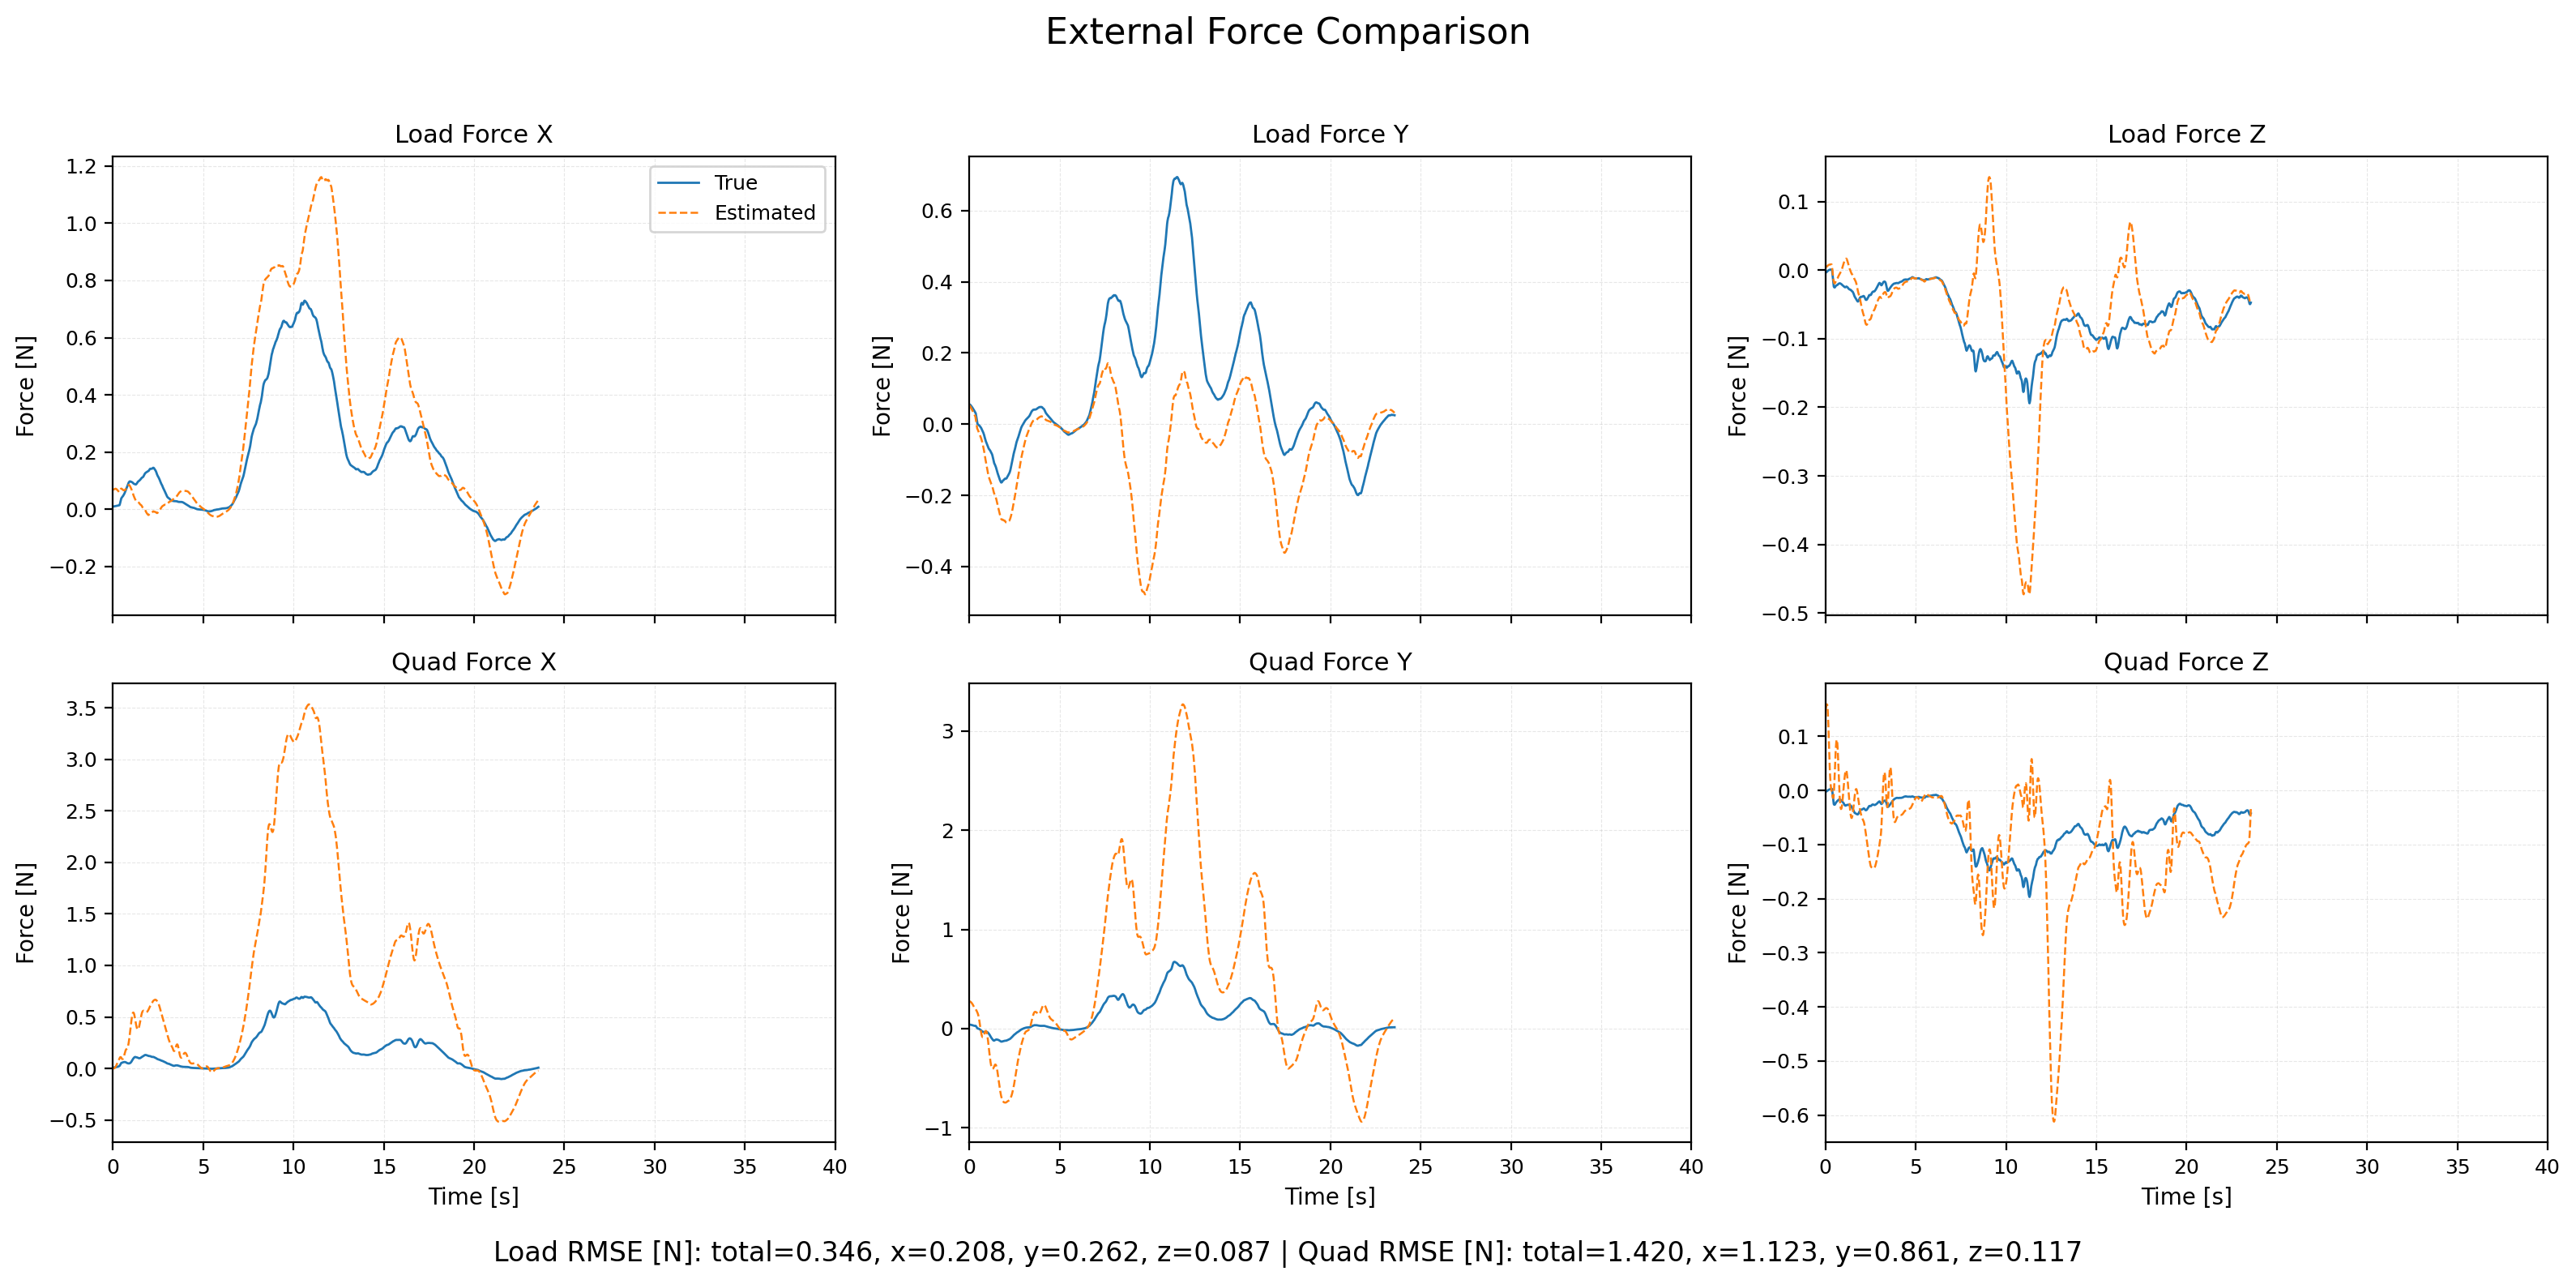

The data file committed next to this chart (first rows):
time, fl_true_x, fl_true_y, fl_true_z, fl_est_x, fl_est_y, fl_est_z, fq_true_x, fq_true_y, fq_true_z, fq_est_x, fq_est_y, fq_est_z, wind_x, wind_y, wind_z
1764392578, 0.01008, 0.05569, -0.003799, 0.06913, 0.05266, 0.004074, 0.008104, 0.04071, -0.00245, -0.0006768, 0.2755, 0.1486, 0.0, 0.0, 0.0
1764392578, 0.01023, 0.05511, -0.003442, 0.06952, 0.05161, 0.004366, 0.008402, 0.04041, -0.002112, -0.0004933, 0.2744, 0.1549, 0.0, 0.0, 0.0
1764392578, 0.01038, 0.0545, -0.003102, 0.06996, 0.05052, 0.004663, 0.008699, 0.04009, -0.00179, -0.0001064, 0.2731, 0.1599, 0.0, 0.0, 0.0
1764392578, 0.01053, 0.05388, -0.002778, 0.07043, 0.04941, 0.004964, 0.008995, 0.03976, -0.001482, 0.000497, 0.2717, 0.1636, 0.0, 0.0, 0.0
1764392578, 0.01068, 0.05325, -0.00247, 0.07094, 0.04816, 0.005325, 0.009291, 0.03941, -0.001187, 0.001425, 0.2701, 0.1658, 0.0, 0.0, 0.0
1764392578, 0.01082, 0.0526, -0.002176, 0.07136, 0.04716, 0.005557, 0.009586, 0.03904, -0.0009036, 0.002561, 0.2686, 0.166, 0.0, 0.0, 0.0
1764392578, 0.01096, 0.05194, -0.001896, 0.07175, 0.04603, 0.00584, 0.009879, 0.03865, -0.0006318, 0.004091, 0.2669, 0.1645, 0.0, 0.0, 0.0
1764392578, 0.0111, 0.05126, -0.001629, 0.07208, 0.04492, 0.006113, 0.01017, 0.03824, -0.0003713, 0.005929, 0.265, 0.1613, 0.0, 0.0, 0.0
1764392578, 0.01123, 0.05057, -0.001374, 0.07234, 0.04382, 0.006373, 0.01047, 0.03782, -0.0001196, 0.008029, 0.2631, 0.1567, 0.0, 0.0, 0.0
1764392578, 0.01137, 0.04987, -0.001127, 0.07253, 0.04273, 0.006628, 0.01076, 0.03737, 0.000127, 0.01034, 0.261, 0.1511, 0.0, 0.0, 0.0
1764392578, 0.0115, 0.04915, -0.0008936, 0.07264, 0.04166, 0.00687, 0.01106, 0.0369, 0.0003639, 0.0129, 0.2588, 0.1444, 0.0, 0.0, 0.0
1764392578, 0.01163, 0.04843, -0.0006715, 0.07261, 0.0406, 0.007089, 0.01137, 0.0364, 0.0005937, 0.01585, 0.2565, 0.1358, 0.0, 0.0, 0.0
1764392578, 0.01175, 0.04769, -0.0004608, 0.07243, 0.03957, 0.007284, 0.01168, 0.03588, 0.0008171, 0.01918, 0.2541, 0.1254, 0.0, 0.0, 0.0
1764392578, 0.01188, 0.04693, -0.0002703, 0.07215, 0.0384, 0.007495, 0.012, 0.03532, 0.001027, 0.02288, 0.2513, 0.114, 0.0, 0.0, 0.0
1764392578, 0.01201, 0.04617, -0.0001048, 0.07171, 0.03755, 0.007597, 0.01233, 0.03472, 0.001221, 0.02666, 0.2486, 0.1019, 0.0, 0.0, 0.0
1764392578, 0.01213, 0.04539, 4.424717204641146e-05, 0.0712, 0.03655, 0.007711, 0.01267, 0.0341, 0.001405, 0.03066, 0.2456, 0.08952, 0.0, 0.0, 0.0
1764392578, 0.01226, 0.04459, 0.0001749, 0.07061, 0.03555, 0.007806, 0.01303, 0.03345, 0.001579, 0.03477, 0.2424, 0.07728, 0.0, 0.0, 0.0
1764392578, 0.01239, 0.04378, 0.000286, 0.06995, 0.03456, 0.007881, 0.01341, 0.03279, 0.001742, 0.03892, 0.239, 0.06551, 0.0, 0.0, 0.0
1764392578, 0.01251, 0.04296, 0.0003819, 0.06925, 0.03357, 0.007941, 0.01381, 0.03211, 0.001897, 0.04307, 0.2354, 0.0545, 0.0, 0.0, 0.0
1764392578, 0.01264, 0.04214, 0.0004694, 0.06852, 0.03257, 0.007993, 0.01423, 0.03145, 0.002051, 0.0472, 0.2317, 0.04445, 0.0, 0.0, 0.0
1764392578, 0.01276, 0.0413, 0.0005495, 0.06777, 0.03158, 0.008043, 0.01469, 0.03081, 0.002204, 0.0513, 0.228, 0.03546, 0.0, 0.0, 0.0
1764392578, 0.01289, 0.04046, 0.0006212, 0.06701, 0.03058, 0.008094, 0.01518, 0.0302, 0.002355, 0.05536, 0.2242, 0.0276, 0.0, 0.0, 0.0
1764392578, 0.01302, 0.0396, 0.0006825, 0.06625, 0.02958, 0.008146, 0.01571, 0.02963, 0.002502, 0.05937, 0.2204, 0.02087, 0.0, 0.0, 0.0
1764392578, 0.01315, 0.03874, 0.0007314, 0.0655, 0.02857, 0.008195, 0.01629, 0.02911, 0.002642, 0.06334, 0.2168, 0.01522, 0.0, 0.0, 0.0
1764392578, 0.01328, 0.03787, 0.0007678, 0.06476, 0.02756, 0.008242, 0.01691, 0.02866, 0.002776, 0.06728, 0.2133, 0.01059, 0.0, 0.0, 0.0
1764392578, 0.01342, 0.037, 0.0007862, 0.06402, 0.02655, 0.008285, 0.01759, 0.02829, 0.002896, 0.07118, 0.21, 0.006878, 0.0, 0.0, 0.0
1764392578, 0.01356, 0.03611, 0.0007814, 0.0633, 0.02553, 0.008317, 0.01834, 0.02799, 0.002995, 0.07504, 0.2071, 0.003989, 0.0, 0.0, 0.0
1764392578, 0.0137, 0.03521, 0.0007576, 0.06259, 0.0245, 0.008334, 0.01914, 0.02779, 0.003076, 0.07885, 0.2045, 0.00181, 0.0, 0.0, 0.0
1764392578, 0.01386, 0.03431, 0.0007272, 0.0619, 0.02347, 0.008344, 0.01999, 0.02769, 0.003143, 0.08257, 0.2023, 0.0002339, 0.0, 0.0, 0.0
1764392578, 0.01401, 0.03342, 0.0006961, 0.06122, 0.02245, 0.008356, 0.02088, 0.02769, 0.003198, 0.08614, 0.2006, -0.0008453, 4.049855839262603e-09, 4.049855839262603e-09, 0.0
1764392578, 0.01418, 0.03253, 0.0006595, 0.06055, 0.02145, 0.008371, 0.0218, 0.0278, 0.003231, 0.08967, 0.1995, -0.001528, 6.252693860488186e-08, 6.252693860488186e-08, 0.0
1764392578, 0.01435, 0.03164, 0.0006162, 0.05989, 0.02045, 0.008379, 0.02274, 0.02801, 0.003235, 0.09255, 0.1989, -0.001951, 2.8841312564615356e-07, 2.8841312564615356e-07, 0.0
1764392578, 0.01453, 0.03076, 0.0005636, 0.05923, 0.01946, 0.008383, 0.02367, 0.0283, 0.003202, 0.09521, 0.1989, -0.002178, 7.898750697915236e-07, 7.898750697915236e-07, 0.0
1764392578, 0.01476, 0.02976, 0.000197, 0.05858, 0.01847, 0.008334, 0.0247, 0.02868, 0.002791, 0.0974, 0.1994, -0.002324, 1.6765009636434377e-06, 1.6765009636434377e-06, 0.0
1764392578, 0.01499, 0.02881, -8.09832952555888e-05, 0.05794, 0.01733, 0.007929, 0.02563, 0.02896, 0.002458, 0.09914, 0.2002, -0.002663, 3.0576037054041808e-06, 3.0576037054041808e-06, 0.0
1764392578, 0.01525, 0.02786, -0.0004153, 0.05729, 0.0161, 0.007621, 0.02646, 0.02909, 0.002044, 0.1001, 0.2009, -0.002398, 5.0422210912199145e-06, 5.0422210912199145e-06, 0.0
1764392578, 0.01557, 0.02683, -0.001056, 0.07018, -0.008883, -0.008143, 0.02721, 0.02903, 0.001239, 0.119, 0.1745, -0.02, 0.7043, -1.319, -0.8165
1764392578, 0.03198, 0.002986, -0.01781, 0.0713, -0.008749, -0.009203, 0.04915, 0.002666, -0.01865, 0.1201, 0.1754, -0.01906, 0.7335, -1.267, -0.7958
1764392578, 0.03332, 0.002725, -0.01942, 0.07135, -0.008967, -0.01072, 0.05004, 0.002887, -0.02046, 0.1184, 0.1752, -0.01806, 0.7155, -1.223, -0.7887
1764392578, 0.03556, 0.00215, -0.02196, 0.07201, -0.009935, -0.01272, 0.05151, 0.002662, -0.02317, 0.1162, 0.173, -0.01795, 0.7194, -1.218, -0.7745
1764392578, 0.03701, 0.001628, -0.02303, 0.07345, -0.01098, -0.01527, 0.05206, 0.002406, -0.02427, 0.1131, 0.1699, -0.01742, 0.7346, -1.211, -0.7718
1764392578, 0.03744, 0.00109, -0.02333, 0.07176, -0.01221, -0.01548, 0.05164, 0.002114, -0.02458, 0.1061, 0.1658, -0.01447, 0.6894, -1.211, -0.746
1764392578, 0.03804, 0.0002248, -0.02357, 0.07255, -0.01354, -0.0171, 0.05168, 0.001486, -0.02485, 0.102, 0.1613, -0.01155, 0.707, -1.213, -0.7644
1764392578, 0.04004, -2.998226826115947e-05, -0.02508, 0.07218, -0.01463, -0.01871, 0.0536, 0.001577, -0.02645, 0.09708, 0.1571, -0.006882, 0.6904, -1.192, -0.7964
1764392578, 0.04097, -0.0006095, -0.02638, 0.07323, -0.01608, -0.02029, 0.05437, 0.001244, -0.02782, 0.09482, 0.1523, -0.0008511, 0.7143, -1.181, -0.8103
1764392578, 0.04298, -0.001338, -0.0272, 0.07312, -0.01759, -0.02112, 0.05649, 0.0006479, -0.02864, 0.09226, 0.1468, 0.006643, 0.7149, -1.173, -0.82
1764392578, 0.04315, -0.001208, -0.02649, 0.07194, -0.01928, -0.02056, 0.05655, 0.0008493, -0.02785, 0.0895, 0.1404, 0.01601, 0.7037, -1.178, -0.8062
1764392578, 0.04296, -0.001765, -0.02537, 0.07081, -0.02013, -0.01982, 0.05619, 0.000176, -0.02659, 0.0877, 0.134, 0.0259, 0.7016, -1.14, -0.7925
1764392578, 0.04363, -0.001604, -0.02522, 0.07002, -0.02118, -0.01985, 0.0568, 0.0002385, -0.02632, 0.08717, 0.1263, 0.03525, 0.6928, -1.13, -0.8085
1764392578, 0.04463, -0.001914, -0.02521, 0.0692, -0.02235, -0.01949, 0.05773, -0.0003096, -0.02615, 0.0872, 0.1177, 0.04466, 0.6903, -1.118, -0.8112
1764392578, 0.04493, -0.002659, -0.0248, 0.06844, -0.02414, -0.01905, 0.05781, -0.001445, -0.02555, 0.08814, 0.1073, 0.05388, 0.6883, -1.135, -0.8115
1764392578, 0.04566, -0.00347, -0.02396, 0.06844, -0.02559, -0.01767, 0.05838, -0.002747, -0.02445, 0.09078, 0.09607, 0.06354, 0.7132, -1.14, -0.771
1764392578, 0.04724, -0.003919, -0.02338, 0.06746, -0.02686, -0.01676, 0.05985, -0.003736, -0.0236, 0.09292, 0.08398, 0.072, 0.7062, -1.141, -0.7581
1764392578, 0.04815, -0.005163, -0.02281, 0.06714, -0.02873, -0.01608, 0.06045, -0.005698, -0.02275, 0.09646, 0.07024, 0.07951, 0.7117, -1.168, -0.7481
1764392578, 0.04909, -0.005462, -0.02214, 0.06678, -0.02967, -0.01572, 0.061, -0.006702, -0.02179, 0.1006, 0.05675, 0.08577, 0.7129, -1.158, -0.753
1764392578, 0.05039, -0.006016, -0.02214, 0.06555, -0.03021, -0.01495, 0.0618, -0.008057, -0.02152, 0.1043, 0.04323, 0.09134, 0.6954, -1.135, -0.7505
1764392578, 0.05013, -0.005797, -0.02202, 0.0656, -0.03107, -0.01462, 0.0607, -0.008611, -0.02115, 0.11, 0.02925, 0.0951, 0.7042, -1.122, -0.7551
1764392578, 0.05096, -0.006856, -0.02156, 0.06537, -0.03234, -0.01452, 0.06077, -0.01062, -0.02042, 0.1161, 0.01507, 0.09708, 0.7027, -1.124, -0.7705
1764392578, 0.05411, -0.006724, -0.02256, 0.06641, -0.03375, -0.01411, 0.06306, -0.01144, -0.02113, 0.1242, 0.001249, 0.09808, 0.7316, -1.129, -0.7656
1764392578, 0.05535, -0.008556, -0.0216, 0.06525, -0.03611, -0.01355, 0.06331, -0.01436, -0.01989, 0.1304, -0.01265, 0.09832, 0.7059, -1.175, -0.7698
... 2,298 more rows
